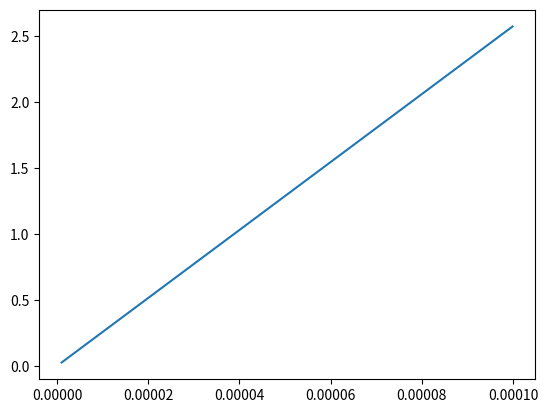

Generate this figure with matplotlib:
#!/usr/bin/env python
# -*- coding: utf-8 -*-

from math import *
import matplotlib.pyplot as plt
import numpy as np

base = 273.15
cm3 = 10 ** (-6)
kpa = 10 ** 3
R = 289
rho = 1.293


#V_SE = 0.628 * cm3
#V_SC = 0.628 * cm3
#V_D = 1.5 * cm3

T_E = 600 + base
T_C = 50 + base

#m() = 1.9268 * 10 ** (-6)

alpha = pi / 2


tau = T_C / T_E
T_R = (T_E + T_C) / 2

def X():
    return V_D / V_SE

def kappa():
    return V_SC / V_SE

def S():
    return tau + 4 * tau * X() / (1 + tau) + kappa()

def B():
    return sqrt(tau ** 2 + 2 * tau * kappa() * cos(alpha) + kappa() ** 2)

def delta():
    return B() / S()

def V_E(theta):
    return (1/2) * V_SE * (1 - cos(theta))

def V_C(theta):
    return (1/2) * V_SC * (1-cos(theta - alpha))

def V(theta):
    return V_E(theta) + V_D + V_C(theta)

def phi():
    res = atan(kappa() * sin(alpha) / (tau + kappa() * cos(alpha)))
    if res >= 0:
        return res
    else:
        return atan(kappa() * sin(alpha) / (tau + kappa() * cos(alpha)) + pi)

def m():
    return rho * V(pi/2)

def P(theta):
    return 2 * m() * R * T_C / (V_SE * (S() - B() * cos(theta - phi())))

def P_mean():
    return 2 * m() * R * T_C / (V_SE * sqrt(S()**2 - B()**2))

def m_from_pmean(pmean):
    return V_SE * sqrt(S() ** 2 - B() ** 2) * pmean / (2 * R * T_C)

def W_E():
    return P_mean() * V_SE * pi * delta() * sin(phi()) / (1 + sqrt(1 - delta() ** 2))

def W_C():
    return -1 * P_mean() * V_SE * pi * delta() * tau * sin(phi()) / (1 + sqrt(1 - delta() ** 2))

def W_i():
    print(V_SE)
    return W_E() + W_C()

def plot():
    x  = np.arange(0, 2 * pi, 0.1)
    p  = list(map(lambda x : P(x) / kpa, x))
    v  = list(map(lambda x : V(x) / cm3, x))
    ve = list(map(lambda x : V_E(x) / cm3, x))
    vc = list(map(lambda x : V_C(x) / cm3, x))

    plt.title("P-V線図")
    plt.xlabel("容積 V(cm3)")
    plt.ylabel("圧力 P(kPa)")
    plt.plot(v,p, "-o")
    plt.show()

def print_detail():
    print(f"高温部行程容積(V_SE):\t{V_SE/cm3} cm3")
    print(f"低温部行程容積(V_SC):\t{V_SC/cm3} cm3")
    print(f"全無効容積(V_D):\t{V_D/cm3} cm3")
    print()

    print(f"高温部温度(T_E):\t{T_E - base} ℃")
    print(f"低温部温度(T_C):\t{T_C - base} ℃")
    print()

    print(f"エンジン内ガス質量(m):\t{m() * 10 ** 6} mg")
    print()

    print(f"位相角(alpha):\t\t{alpha * 360 / 2 / pi} degree")
    print()

    print(f"理論図示仕事(W_i):\t{W_i()} W")

def plot_kappa():
    W = []
    k = []

    V_all = 1.5 * cm3
    global V_D
    V_D = 1.5 * cm3

    for t in np.arange(0.3, 1, 0.0001):
        global V_SE
        global V_SC

        V_SE = V_all * t
        V_SC = V_all * (1-t)

        k.append(kappa())
        W.append(W_i())

    plt.plot(k, W)
    plt.show()

def plot_v():
    W = []
    V = []

    for v in np.arange(1, 100, 0.1):
        v *= cm3

        global V_D
        global V_SE
        global V_SC

        V_D = v
        V_SE = v * 0.5
        V_SC = v * 0.5 

        V.append(v)
        W.append(W_i())

    plt.plot(V, W)
    plt.show()


if __name__ == '__main__':
    plot_v()
